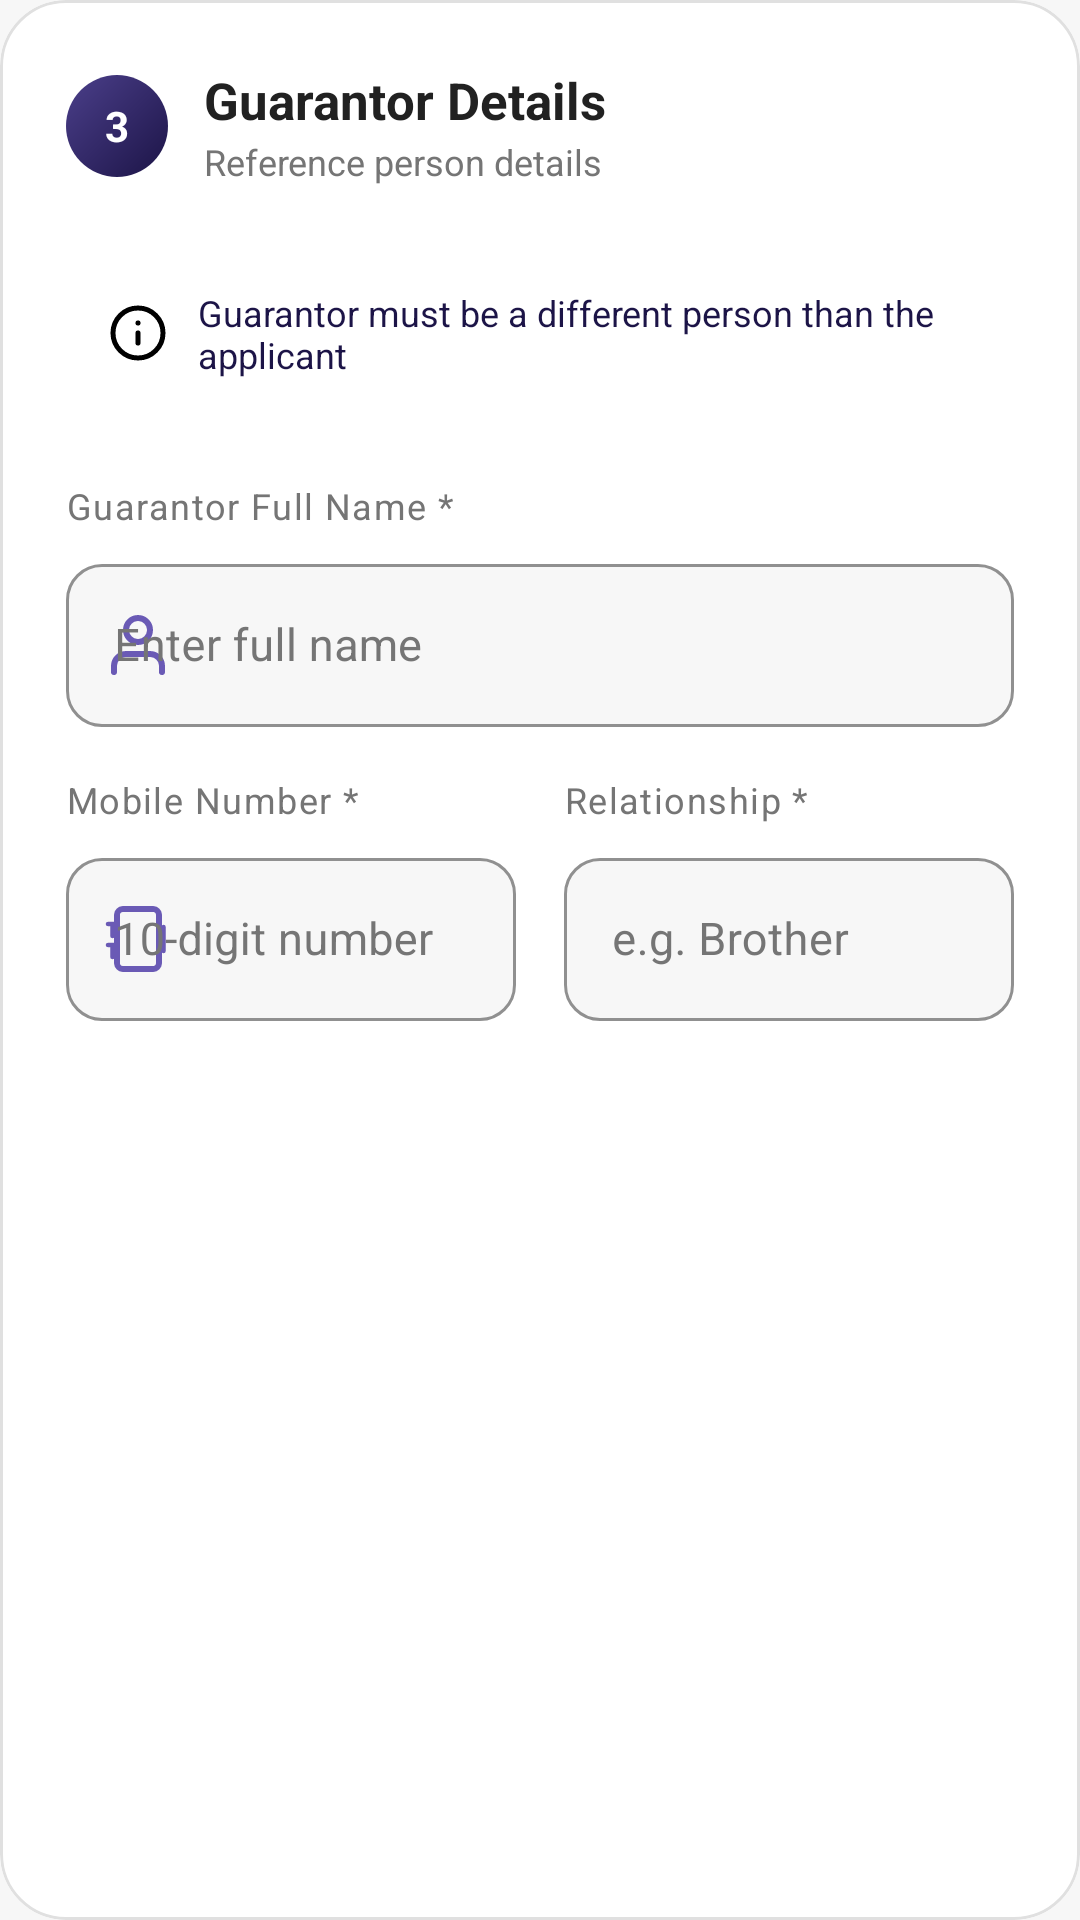

Produce the Android XML layout that renders to this screen, including the resource entries it uses.
<!-- AndroidManifest.xml: application theme Theme.FinLockNC -->
<!-- res/layout/step_guarantor_details.xml -->
<?xml version="1.0" encoding="utf-8"?>
<com.google.android.material.card.MaterialCardView
    xmlns:android="http://schemas.android.com/apk/res/android"
    xmlns:app="http://schemas.android.com/apk/res-auto"
    android:id="@+id/card_guarantor"
    android:layout_width="match_parent"
    android:layout_height="wrap_content"
    android:layout_marginBottom="16dp"
    app:cardCornerRadius="22dp"
    app:cardElevation="0dp"
    app:cardBackgroundColor="@color/cardWhite"
    app:strokeColor="@color/borderColor"
    app:strokeWidth="1dp">

    <LinearLayout
        android:layout_width="match_parent"
        android:layout_height="wrap_content"
        android:orientation="vertical"
        android:padding="22dp">

        
        <LinearLayout
            android:layout_width="match_parent"
            android:layout_height="wrap_content"
            android:orientation="horizontal"
            android:gravity="center_vertical"
            android:layout_marginBottom="20dp">

            <TextView
                android:layout_width="34dp"
                android:layout_height="34dp"
                android:text="3"
                android:textColor="@color/white"
                android:textSize="14sp"
                android:textStyle="bold"
                android:gravity="center"
                android:background="@drawable/bg_step_badge"
                android:layout_marginEnd="12dp" />

            <LinearLayout
                android:layout_width="0dp"
                android:layout_height="wrap_content"
                android:layout_weight="1"
                android:orientation="vertical">

                <TextView
                    android:layout_width="wrap_content"
                    android:layout_height="wrap_content"
                    android:text="Guarantor Details"
                    android:textColor="@color/textPrimary"
                    android:textStyle="bold"
                    android:textSize="17sp" />

                <TextView
                    android:layout_width="wrap_content"
                    android:layout_height="wrap_content"
                    android:text="Reference person details"
                    android:textColor="@color/textSecondary"
                    android:textSize="12sp"
                    android:layout_marginTop="1dp" />

            </LinearLayout>

            <TextView
                android:id="@+id/tv_guarantor_done"
                android:layout_width="wrap_content"
                android:layout_height="wrap_content"
                android:text="✓ Done"
                android:textColor="@color/green"
                android:textSize="11sp"
                android:textStyle="bold"
                android:paddingStart="8dp"
                android:paddingEnd="8dp"
                android:paddingTop="4dp"
                android:paddingBottom="4dp"
                android:background="@drawable/bg_done_badge"
                android:visibility="gone" />

        </LinearLayout>

        
        <LinearLayout
            android:layout_width="match_parent"
            android:layout_height="wrap_content"
            android:orientation="horizontal"
            android:gravity="center_vertical"
            android:background="@drawable/bg_info_banner"
            android:padding="14dp"
            android:layout_marginBottom="20dp">

            <ImageView
                android:layout_width="20dp"
                android:layout_height="20dp"
                android:src="@drawable/ic_info"
                android:contentDescription="Info"
                android:layout_marginEnd="10dp" />

            <TextView
                android:layout_width="wrap_content"
                android:layout_height="wrap_content"
                android:text="Guarantor must be a different person than the applicant"
                android:textColor="@color/primary"
                android:textSize="12sp" />

        </LinearLayout>

        
        <TextView
            android:layout_width="wrap_content"
            android:layout_height="wrap_content"
            android:text="Guarantor Full Name *"
            android:textColor="@color/textSecondary"
            android:textSize="12sp"
            android:letterSpacing="0.04"
            android:layout_marginBottom="6dp" />

        <com.google.android.material.textfield.TextInputLayout
            style="@style/LoanInputLayout"
            android:layout_width="match_parent"
            android:layout_height="wrap_content"
            android:layout_marginBottom="16dp"
            app:startIconDrawable="@drawable/ic_person"
            app:startIconTint="@color/secondaryLight">

            <com.google.android.material.textfield.TextInputEditText
                android:id="@+id/etGuarantorName"
                android:layout_width="match_parent"
                android:layout_height="wrap_content"
                android:hint="Enter full name"
                android:inputType="textPersonName"
                android:textSize="15sp" />

        </com.google.android.material.textfield.TextInputLayout>

        
        <LinearLayout
            android:layout_width="match_parent"
            android:layout_height="wrap_content"
            android:orientation="horizontal"
            android:baselineAligned="false">

            <LinearLayout
                android:layout_width="0dp"
                android:layout_height="wrap_content"
                android:layout_weight="1"
                android:layout_marginEnd="8dp"
                android:orientation="vertical">

                <TextView
                    android:layout_width="wrap_content"
                    android:layout_height="wrap_content"
                    android:text="Mobile Number *"
                    android:textColor="@color/textSecondary"
                    android:textSize="12sp"
                    android:letterSpacing="0.04"
                    android:layout_marginBottom="6dp" />

                <com.google.android.material.textfield.TextInputLayout
                    style="@style/LoanInputLayout"
                    android:layout_width="match_parent"
                    android:layout_height="wrap_content"
                    app:startIconDrawable="@drawable/ic_phone"
                    app:startIconTint="@color/secondaryLight">

                    <com.google.android.material.textfield.TextInputEditText
                        android:id="@+id/etGuarantorMobile"
                        android:layout_width="match_parent"
                        android:layout_height="wrap_content"
                        android:hint="10-digit number"
                        android:inputType="phone"
                        android:maxLength="10"
                        android:textSize="15sp" />

                </com.google.android.material.textfield.TextInputLayout>

            </LinearLayout>

            <LinearLayout
                android:layout_width="0dp"
                android:layout_height="wrap_content"
                android:layout_weight="1"
                android:layout_marginStart="8dp"
                android:orientation="vertical">

                <TextView
                    android:layout_width="wrap_content"
                    android:layout_height="wrap_content"
                    android:text="Relationship *"
                    android:textColor="@color/textSecondary"
                    android:textSize="12sp"
                    android:letterSpacing="0.04"
                    android:layout_marginBottom="6dp" />

                <com.google.android.material.textfield.TextInputLayout
                    style="@style/LoanInputLayout"
                    android:layout_width="match_parent"
                    android:layout_height="wrap_content">

                    <com.google.android.material.textfield.TextInputEditText
                        android:id="@+id/etRelationship"
                        android:layout_width="match_parent"
                        android:layout_height="wrap_content"
                        android:hint="e.g. Brother"
                        android:inputType="textCapWords"
                        android:textSize="15sp" />

                </com.google.android.material.textfield.TextInputLayout>

            </LinearLayout>

        </LinearLayout>

    </LinearLayout>

</com.google.android.material.card.MaterialCardView>
<!-- resources referenced by this layout -->
<resources>
  <color name="borderColor">#E0E0E0</color>
  <color name="cardWhite">#FFFFFF</color>
  <color name="green">#2E7D32</color>
  <color name="primary">#1C1447</color>
  <color name="secondaryLight">#6A5AB5</color>
  <color name="textPrimary">#212121</color>
  <color name="textSecondary">#757575</color>
  <color name="white">#FFFFFF</color>
  <!-- drawable bg_done_badge (drawable) -->
  <?xml version="1.0" encoding="utf-8"?>
  <shape xmlns:android="http://schemas.android.com/apk/res/android"
      android:shape="rectangle">
      <solid android:color="@color/successBg" />
      <corners android:radius="20dp" />
  </shape>
  <!-- drawable bg_step_badge (drawable) -->
  <?xml version="1.0" encoding="utf-8"?>
  <shape xmlns:android="http://schemas.android.com/apk/res/android"
      android:shape="oval">
      <gradient
          android:startColor="@color/primary"
          android:endColor="@color/secondary"
          android:angle="135" />
  </shape>
  <!-- drawable ic_info (drawable) -->
  <?xml version="1.0" encoding="utf-8"?>
  <vector xmlns:android="http://schemas.android.com/apk/res/android"
      android:width="24dp"
      android:height="24dp"
      android:viewportWidth="24"
      android:viewportHeight="24">
      <path
          android:fillColor="@android:color/transparent"
          android:strokeColor="#000000"
          android:strokeWidth="2"
          android:strokeLineCap="round"
          android:strokeLineJoin="round"
          android:pathData="M12,22c5.52,0 10,-4.48 10,-10S17.52,2 12,2 2,6.48 2,12s4.48,10 10,10z" />
      <path
          android:fillColor="@android:color/transparent"
          android:strokeColor="#000000"
          android:strokeWidth="2"
          android:strokeLineCap="round"
          android:strokeLineJoin="round"
          android:pathData="M12,16v-4M12,8h0.01" />
  </vector>
  <style name="LoanInputLayout" parent="Widget.MaterialComponents.TextInputLayout.OutlinedBox">
          <item name="boxCornerRadiusTopStart">12dp</item>
          <item name="boxCornerRadiusTopEnd">12dp</item>
          <item name="boxCornerRadiusBottomStart">12dp</item>
          <item name="boxCornerRadiusBottomEnd">12dp</item>
          <item name="boxStrokeColor">@color/borderColor</item>
          <item name="boxStrokeWidth">1dp</item>
          <item name="boxStrokeWidthFocused">1.5dp</item>
          <item name="hintTextColor">@color/textSecondary</item>
          <item name="android:textColorHint">@color/textSecondary</item>
          <item name="boxBackgroundColor">@color/screenBackground</item>
      </style>
  <style name="Theme.FinLockNC" parent="Theme.Material3.Light.NoActionBar">
  
          
          <item name="colorPrimary">@color/primary</item>
          <item name="colorPrimaryVariant">@color/primaryDark</item>
  
          
          <item name="android:statusBarColor">@color/primaryDark</item>
  
          
          <item name="android:windowBackground">@color/screenBackground</item>
  
          
          <item name="android:navigationBarColor">@color/white</item>
  
      </style>
  <color name="successBg">#E8F5E9</color>
  <color name="secondary">#4B3F8A</color>
  <color name="screenBackground">#F7F7F7</color>
  <color name="primaryDark">#140E34</color>
</resources>
